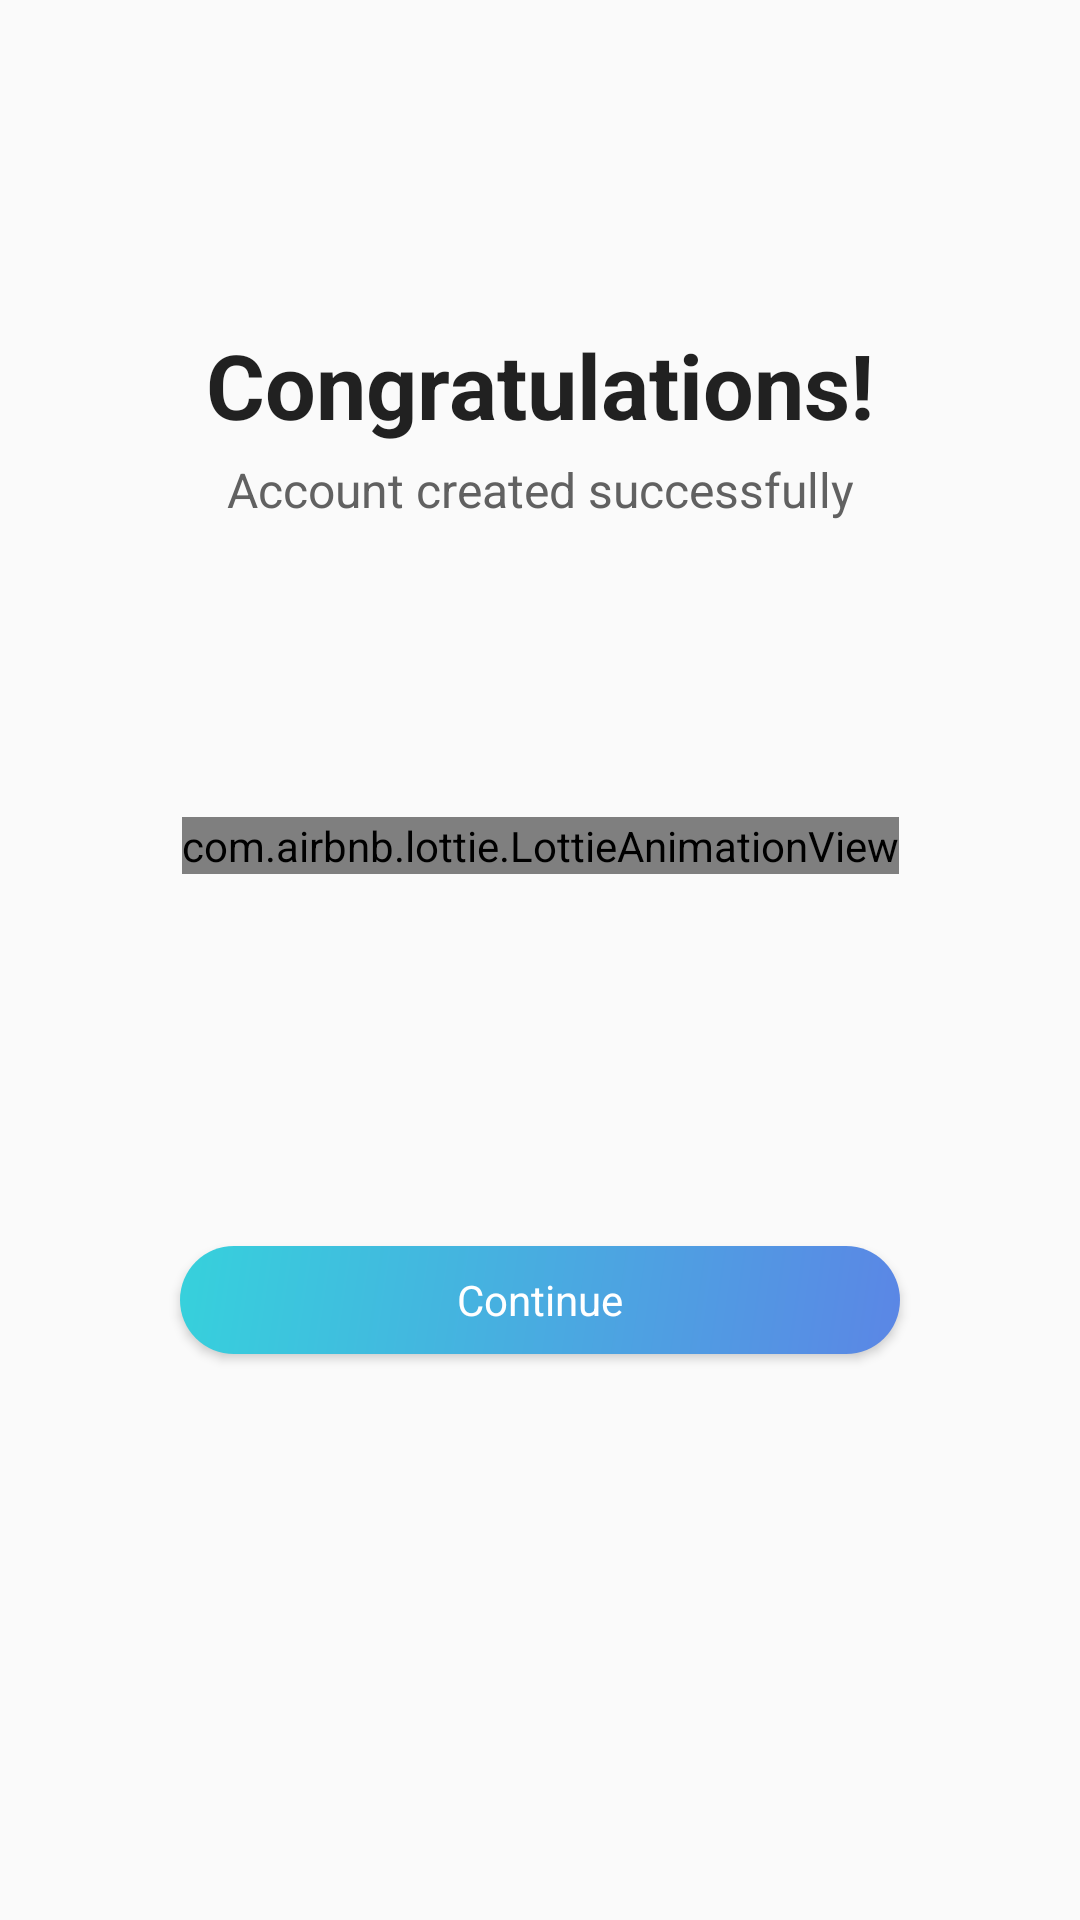

Android layout source for this screen:
<!-- AndroidManifest.xml: application theme AppTheme -->
<!-- res/layout/fragment_register_second.xml -->
<?xml version="1.0" encoding="utf-8"?>
<androidx.constraintlayout.widget.ConstraintLayout xmlns:android="http://schemas.android.com/apk/res/android"
    xmlns:app="http://schemas.android.com/apk/res-auto"
    xmlns:tools="http://schemas.android.com/tools"
    android:layout_width="match_parent"
    android:layout_height="match_parent"
    tools:context=".ui.RegisterActivity">


    <com.airbnb.lottie.LottieAnimationView
        android:id="@+id/imageView"
        android:layout_width="wrap_content"
        android:layout_height="wrap_content"
        app:layout_constraintBottom_toTopOf="@id/next_button"
        app:layout_constraintEnd_toEndOf="parent"
        app:layout_constraintStart_toStartOf="parent"
        app:layout_constraintTop_toBottomOf="@id/textView"
        app:lottie_autoPlay="true"
        app:lottie_loop="true"
        app:lottie_rawRes="@raw/confetti_banner"
        tools:ignore="ContentDescription" />

    <TextView
        android:id="@+id/textView"
        android:layout_width="wrap_content"
        android:layout_height="wrap_content"
        android:layout_marginTop="108dp"
        android:text="@string/congratulations"
        android:textColor="?android:textColorPrimary"
        android:textSize="30sp"
        android:textStyle="bold"
        app:layout_constraintLeft_toLeftOf="parent"
        app:layout_constraintRight_toRightOf="parent"
        app:layout_constraintTop_toTopOf="parent" />


    <TextView
        android:id="@+id/textView1"
        android:layout_width="wrap_content"
        android:layout_height="wrap_content"
        android:layout_marginTop="4dp"
        android:text="@string/account_created_successfully"
        android:textColor="?android:textColorSecondary"
        android:textSize="16sp"
        app:layout_constraintLeft_toLeftOf="parent"
        app:layout_constraintRight_toRightOf="parent"
        app:layout_constraintTop_toBottomOf="@id/textView" />

    <com.google.android.material.imageview.ShapeableImageView
        android:id="@+id/profile_image"
        android:layout_width="@dimen/profile_image_size"
        android:layout_height="@dimen/profile_image_size"
        android:layout_marginTop="72dp"
        app:layout_constraintEnd_toEndOf="parent"
        app:layout_constraintStart_toStartOf="parent"
        app:layout_constraintTop_toBottomOf="@id/textView"
        app:shapeAppearanceOverlay="@style/CircleImageView"
        tools:srcCompat="@drawable/avatar_1" />

    <TextView
        android:id="@+id/name"
        android:layout_width="wrap_content"
        android:layout_height="wrap_content"
        android:layout_marginTop="16dp"
        android:textColor="?android:textColorPrimary"
        android:textSize="20sp"
        android:textStyle="bold"
        app:layout_constraintEnd_toEndOf="parent"
        app:layout_constraintStart_toStartOf="parent"
        app:layout_constraintTop_toBottomOf="@id/profile_image"
        tools:text="Sapna" />

    <androidx.appcompat.widget.AppCompatButton
        android:id="@+id/next_button"
        android:layout_width="240dp"
        android:layout_height="36dp"
        android:layout_marginTop="32dp"
        android:background="@drawable/gradient_button"
        android:text="@string/text_continue"
        android:textAllCaps="false"
        android:textColor="@android:color/white"
        app:layout_constraintEnd_toEndOf="parent"
        app:layout_constraintStart_toStartOf="parent"
        app:layout_constraintTop_toBottomOf="@id/name" />

</androidx.constraintlayout.widget.ConstraintLayout>
<!-- resources referenced by this layout -->
<resources>
  <dimen name="profile_image_size">120dp</dimen>
  <!-- drawable gradient_button (drawable) -->
  <?xml version="1.0" encoding="utf-8"?>
  <ripple xmlns:android="http://schemas.android.com/apk/res/android"
      android:color="?attr/colorControlHighlight">
  
      <item>
          <shape>
              <corners android:radius="@dimen/default_radius" />
              <gradient
                  android:angle="315"
                  android:endColor="@color/gradient_color_2"
                  android:startColor="@color/gradient_color_1" />
          </shape>
      </item>
  
  </ripple>
  <string name="account_created_successfully">Account created successfully</string>
  <string name="congratulations">Congratulations!</string>
  <string name="text_continue">Continue</string>
  <style name="CircleImageView">
          <item name="cornerFamily">rounded</item>
          <item name="cornerSize">50%</item>
      </style>
  <style name="AppTheme" parent="AppBasTheme">
          
          <item name="android:windowLightStatusBar">true</item>
      </style>
  <dimen name="default_radius">18dp</dimen>
  <color name="gradient_color_2">#5B86E5</color>
  <color name="gradient_color_1">#36D1DC</color>
  <color name="surface_color">@color/material_grey_50</color>
  <color name="colorPrimary">@color/material_light_blue_500</color>
  <color name="colorPrimaryDark">@color/material_grey_50</color>
  <color name="colorAccent">@color/gradient_color_2</color>
  <color name="color_on_primary">#000000</color>
  <color name="color_on_secondary">#FFFFFF</color>
  <color name="color_on_surface">#000000</color>
  <style name="AppTheme.TextInputLayout" parent="@style/Widget.MaterialComponents.TextInputLayout.OutlinedBox">
          <item name="boxStrokeWidth">1dp</item>
          <item name="boxStrokeWidthFocused">1dp</item>
          <item name="boxCornerRadiusBottomEnd">24dp</item>
          <item name="boxCornerRadiusBottomStart">24dp</item>
          <item name="boxCornerRadiusTopEnd">24dp</item>
          <item name="boxCornerRadiusTopStart">24dp</item>
      </style>
  <color name="text_color_secondary">@color/material_grey_700</color>
  <style name="SwitchPreference" parent="Preference.SwitchPreferenceCompat.Material" />
  <style name="AppTheme.ActionBar" parent="Widget.MaterialComponents.ActionBar.Surface">
          <item name="homeAsUpIndicator">@drawable/ic_ab_back</item>
      </style>
  <color name="material_grey_50" tools:override="true">#FAFAFA</color>
  <color name="material_light_blue_500">#03A9F4</color>
  <color name="material_grey_700">#616161</color>
  <!-- drawable ic_ab_back (drawable) -->
  <vector xmlns:android="http://schemas.android.com/apk/res/android"
      android:width="24dp"
      android:height="24dp"
      android:tint="?android:textColorPrimary"
      android:viewportWidth="96"
      android:viewportHeight="96">
      <path
          android:fillColor="#FF000000"
          android:pathData="M39.3756,48.0022l30.47,-25.39a6.0035,6.0035 0,0 0,-7.6878 -9.223L26.1563,43.3906a6.0092,6.0092 0,0 0,0 9.2231L62.1578,82.615a6.0035,6.0035 0,0 0,7.6878 -9.2231Z" />
  </vector>
</resources>
